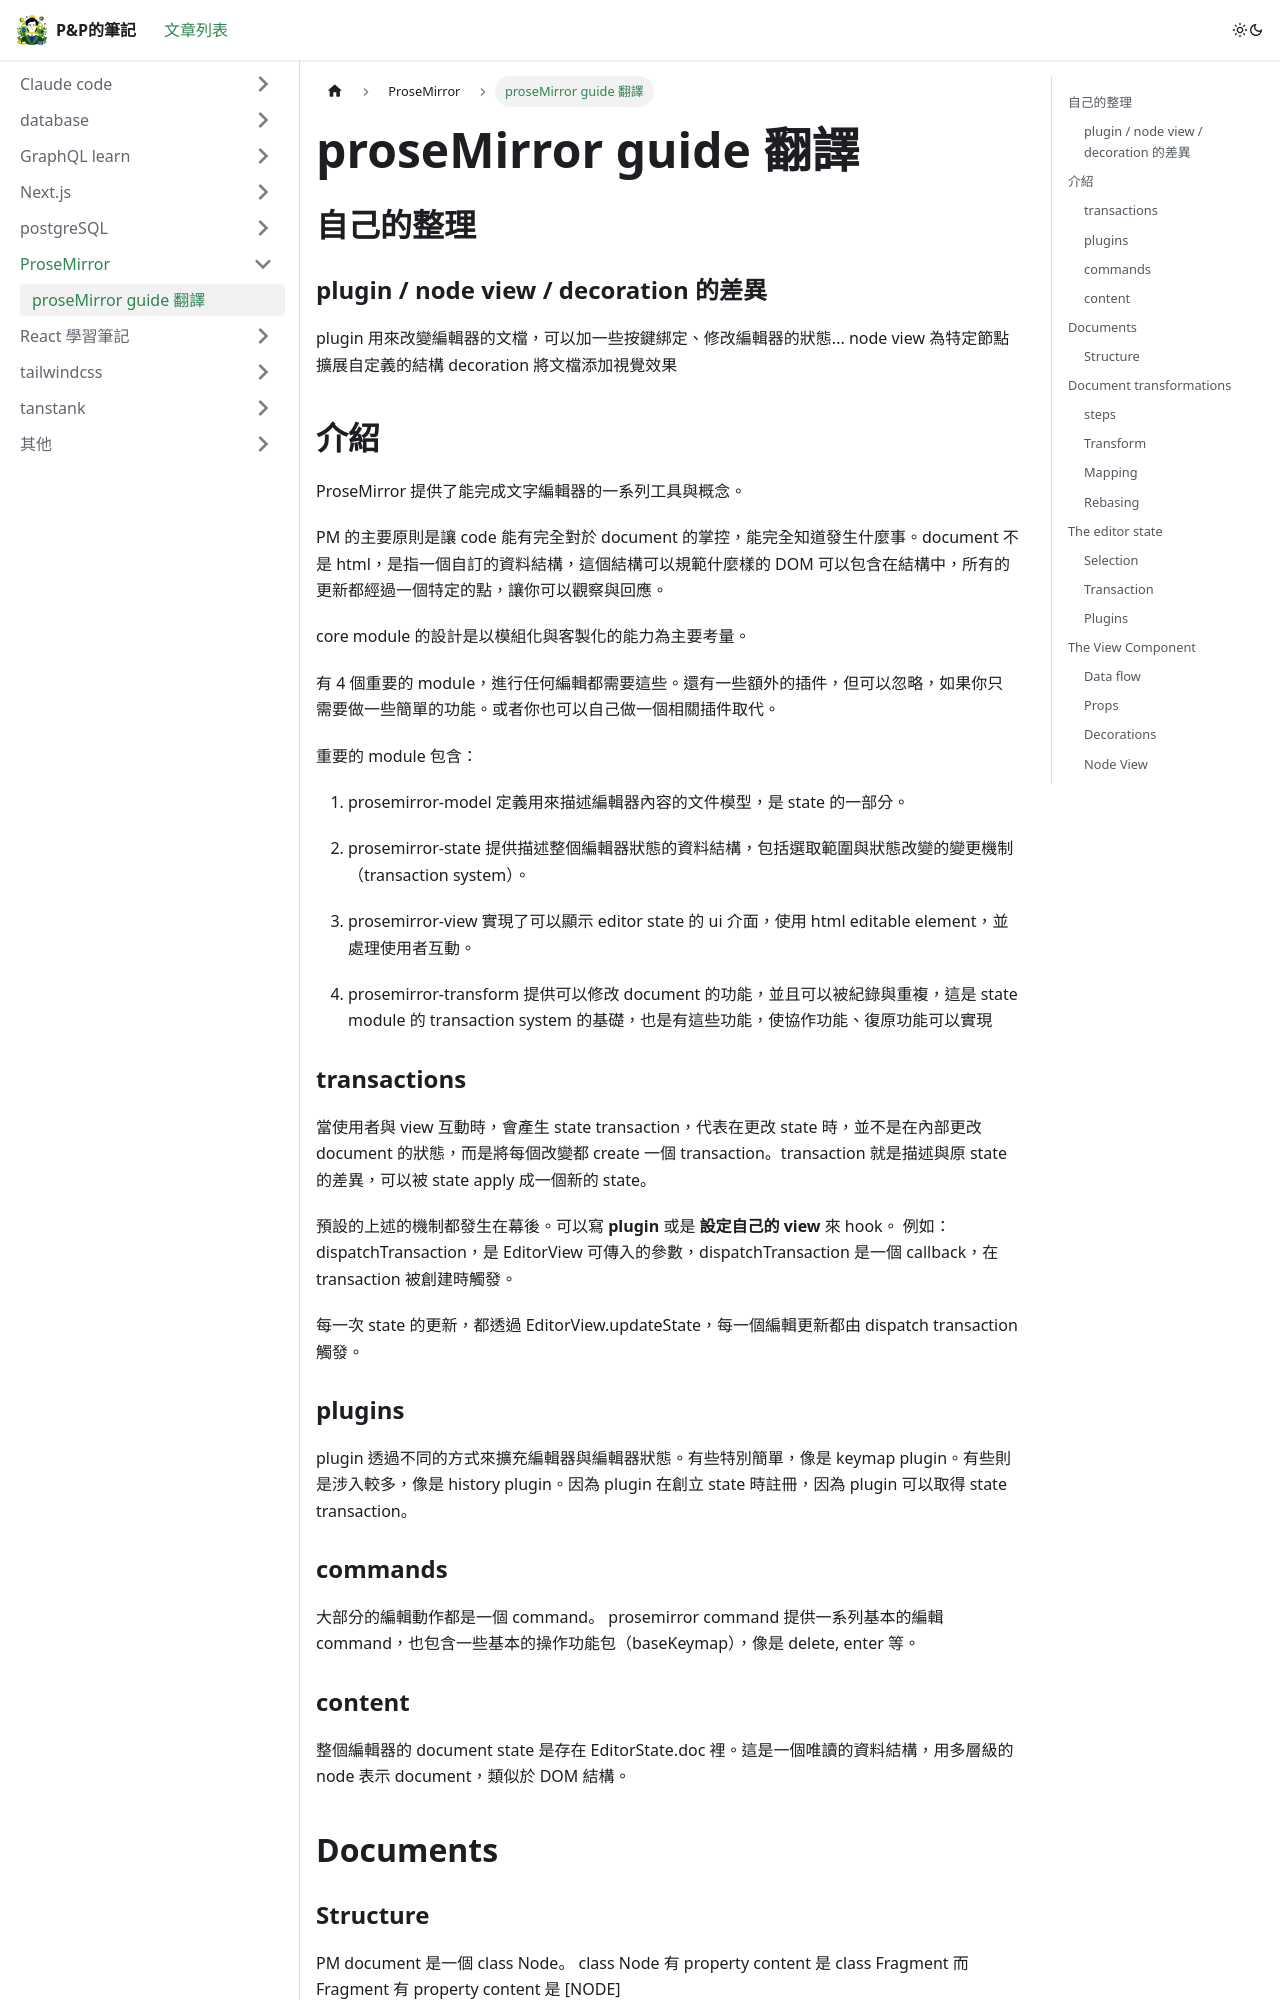

repository: wen0720/blog · page: docs/prosemirror/guide/index.html · generator: docusaurus

---
sidebar_position: 1
---

# proseMirror guide 翻譯

## 自己的整理

### plugin / node view / decoration 的差異
plugin 用來改變編輯器的文檔，可以加一些按鍵綁定、修改編輯器的狀態...
node view 為特定節點擴展自定義的結構
decoration 將文檔添加視覺效果

## 介紹
ProseMirror 提供了能完成文字編輯器的一系列工具與概念。

PM 的主要原則是讓 code 能有完全對於 document 的掌控，能完全知道發生什麼事。document 不是 html，是指一個自訂的資料結構，這個結構可以規範什麼樣的 DOM 可以包含在結構中，所有的更新都經過一個特定的點，讓你可以觀察與回應。

core module 的設計是以模組化與客製化的能力為主要考量。

有 4 個重要的 module，進行任何編輯都需要這些。還有一些額外的插件，但可以忽略，如果你只需要做一些簡單的功能。或者你也可以自己做一個相關插件取代。

重要的 module 包含：

1. prosemirror-model
定義用來描述編輯器內容的文件模型，是 state 的一部分。

2. prosemirror-state
提供描述整個編輯器狀態的資料結構，包括選取範圍與狀態改變的變更機制（transaction system）。

3. prosemirror-view
實現了可以顯示 editor state 的 ui 介面，使用 html editable element，並處理使用者互動。

4. prosemirror-transform
提供可以修改 document 的功能，並且可以被紀錄與重複，這是 state module 的 transaction system 的基礎，也是有這些功能，使協作功能、復原功能可以實現


### transactions
當使用者與 view 互動時，會產生 state transaction，代表在更改 state 時，並不是在內部更改 document 的狀態，而是將每個改變都 create 一個 transaction。transaction 就是描述與原 state 的差異，可以被 state apply 成一個新的 state。

預設的上述的機制都發生在幕後。可以寫 **plugin** 或是 **設定自己的 view** 來 hook。
例如：dispatchTransaction，是 EditorView  可傳入的參數，dispatchTransaction 是一個 callback，在 transaction 被創建時觸發。

每一次 state 的更新，都透過 EditorView.updateState，每一個編輯更新都由 dispatch transaction 觸發。

### plugins
plugin 透過不同的方式來擴充編輯器與編輯器狀態。有些特別簡單，像是 keymap plugin。有些則是涉入較多，像是 history plugin。因為 plugin 在創立 state 時註冊，因為 plugin 可以取得 state transaction。

### commands
大部分的編輯動作都是一個 command。
prosemirror command 提供一系列基本的編輯 command，也包含一些基本的操作功能包（baseKeymap），像是 delete, enter 等。

### content
整個編輯器的 document state 是存在 EditorState.doc 裡。這是一個唯讀的資料結構，用多層級的 node 表示 document，類似於 DOM 結構。

## Documents
